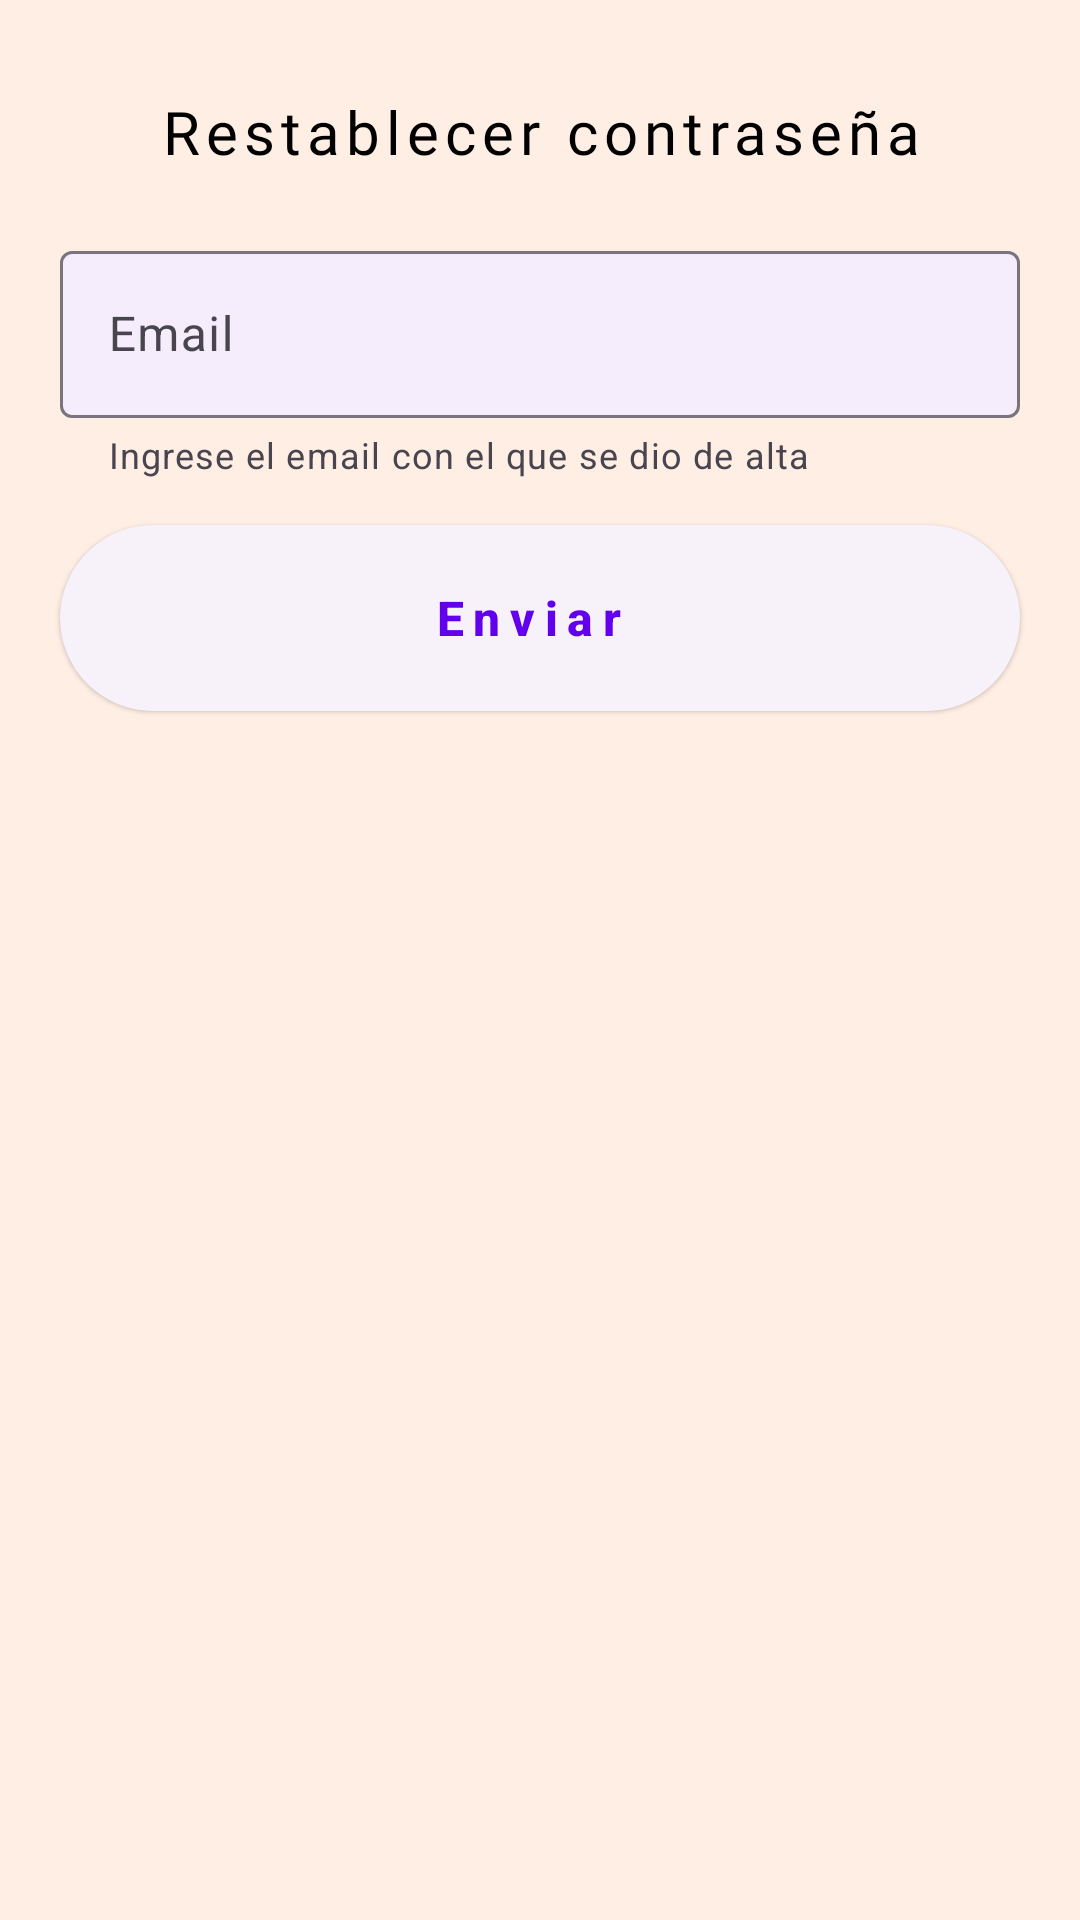

Layout XML and referenced resources for this Android screen:
<!-- AndroidManifest.xml: application theme Theme.ListApp -->
<!-- res/layout/fragment_forgot.xml -->
<?xml version="1.0" encoding="utf-8"?>
<androidx.constraintlayout.widget.ConstraintLayout xmlns:android="http://schemas.android.com/apk/res/android"
    xmlns:app="http://schemas.android.com/apk/res-auto"
    xmlns:tools="http://schemas.android.com/tools"
    android:id="@+id/frameLayout6"
    android:background="#FFEEE4"
    android:layout_width="match_parent"
    android:layout_height="match_parent"
    tools:context=".ui.auth.ForgotFragment">

    <TextView
        android:id="@+id/tituloOlvido"
        android:layout_width="410dp"
        android:layout_height="33dp"
        android:fontFamily="@font/amaranth_bold"
        android:letterSpacing="0.1"
        android:text="Restablecer contraseña"
        android:textAlignment="center"
        android:textColor="#000000"
        android:textSize="20sp"
        app:layout_constraintBottom_toBottomOf="parent"
        app:layout_constraintEnd_toEndOf="parent"
        app:layout_constraintStart_toStartOf="parent"
        app:layout_constraintTop_toTopOf="parent"
        app:layout_constraintVertical_bias="0.05" />

    <com.google.android.material.textfield.TextInputLayout
        android:id="@+id/tfEmail"
        android:layout_width="match_parent"
        android:layout_height="wrap_content"
        android:layout_marginHorizontal="20dp"
        android:hint="Email"
        app:boxBackgroundColor="#FFF5EDFC"
        app:errorEnabled="true"
        app:endIconMode="clear_text"
        app:helperText="Ingrese el email con el que se dio de alta"
        app:layout_constraintBottom_toBottomOf="parent"
        app:layout_constraintEnd_toEndOf="parent"
        app:layout_constraintStart_toStartOf="parent"
        app:layout_constraintTop_toTopOf="parent"
        app:layout_constraintVertical_bias="0.14">


        <com.google.android.material.textfield.TextInputEditText
            android:layout_width="match_parent"
            android:layout_height="wrap_content"
            android:inputType="textEmailAddress" />

    </com.google.android.material.textfield.TextInputLayout>

    <com.google.android.material.button.MaterialButton
        style="@style/Widget.Material3.Button.ElevatedButton.Icon"
        android:id="@+id/btnEnviar"
        android:layout_width="match_parent"
        android:layout_height="70dp"
        android:layout_marginHorizontal="20dp"
        android:text="Enviar"
        android:letterSpacing="0.2"
        android:textAllCaps="false"
        android:textSize="16sp"
        android:textStyle="bold"
        android:elevation="8dp"
        app:layout_constraintBottom_toBottomOf="parent"
        app:layout_constraintEnd_toEndOf="parent"
        app:layout_constraintStart_toStartOf="parent"
        app:layout_constraintTop_toTopOf="parent"
        app:layout_constraintVertical_bias="0.3" />


</androidx.constraintlayout.widget.ConstraintLayout>
<!-- resources referenced by this layout -->
<resources>
  <style name="Theme.ListApp" parent="Theme.Material3.DayNight.NoActionBar">
          
          <item name="colorPrimary">@color/purple_500</item>
          <item name="colorPrimaryVariant">@color/purple_700</item>
          <item name="colorOnPrimary">@color/white</item>
          
          <item name="colorSecondary">@color/teal_200</item>
          <item name="colorSecondaryVariant">@color/teal_700</item>
          <item name="colorOnSecondary">@color/black</item>
          
          <item name="android:statusBarColor" tools:targetApi="l">?attr/colorPrimaryVariant</item>
          
      </style>
  <color name="purple_500">#FF6200EE</color>
  <color name="purple_700">#FF3700B3</color>
  <color name="white">#FFFFFFFF</color>
  <color name="teal_200">#FF03DAC5</color>
  <color name="teal_700">#FF018786</color>
  <color name="black">#FF000000</color>
</resources>
